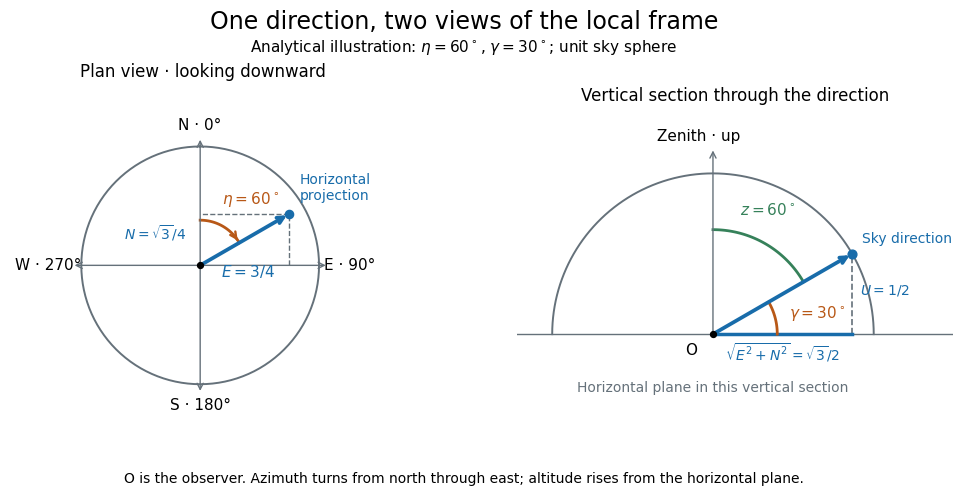

Recreate this plot in Python. (Note: this script raises an exception after producing the figure.)
"""Original analytical diagram of a synthetic local sky direction.

Run from _media; tested with Python 3.14, NumPy 2.3.5, Matplotlib 3.10.7.
The plan view shows the horizontal projection, not a second sky position.
"""

from pathlib import Path

import matplotlib.pyplot as plt
import numpy as np


BLUE = "#186caa"
ORANGE = "#b85817"
GRAY = "#65717a"
eta, gamma = np.deg2rad([60.0, 30.0])
east = np.cos(gamma) * np.sin(eta)
north = np.cos(gamma) * np.cos(eta)
up = np.sin(gamma)
horizontal = np.hypot(east, north)
assert np.isclose(east**2 + north**2 + up**2, 1)

plt.rcParams.update({"font.size": 11, "font.family": "DejaVu Sans"})
fig, (plan, side) = plt.subplots(1, 2, figsize=(10.4, 5.2), facecolor="white")
fig.subplots_adjust(left=0.04, right=0.97, bottom=0.17, top=0.81, wspace=0.22)
fig.suptitle("One direction, two views of the local frame", fontsize=17, y=0.97)
fig.text(0.5, 0.89, r"Analytical illustration: $\eta=60^\circ$, $\gamma=30^\circ$; unit sky sphere", ha="center")

for ax in (plan, side):
    ax.set_aspect("equal")
    ax.axis("off")

az = np.linspace(0, 2 * np.pi, 361)
plan.plot(np.sin(az), np.cos(az), color=GRAY, lw=1.4)
for end in [(1.08, 0), (-1.08, 0), (0, 1.08), (0, -1.08)]:
    plan.annotate("", xy=end, xytext=(0, 0), arrowprops={"arrowstyle": "->", "color": GRAY})
for x, y, text in [(0, 1.18, "N · 0°"), (1.26, 0, "E · 90°"),
                   (0, -1.18, "S · 180°"), (-1.28, 0, "W · 270°")]:
    plan.text(x, y, text, ha="center", va="center")
plan.annotate("", xy=(east, north), xytext=(0, 0),
              arrowprops={"arrowstyle": "->", "lw": 2.7, "color": BLUE})
plan.plot([east, east, 0], [0, north, north], "--", color=GRAY, lw=1)
plan.scatter([east], [north], color=BLUE, s=35, zorder=4)
plan.text(east + 0.09, north + 0.12, "Horizontal\nprojection", color=BLUE, ha="left", fontsize=10)
arc = np.linspace(0, eta, 80)
plan.plot(0.38 * np.sin(arc), 0.38 * np.cos(arc), color=ORANGE, lw=2)
plan.annotate("", xy=(0.38 * np.sin(eta), 0.38 * np.cos(eta)),
              xytext=(0.38 * np.sin(eta - 0.15), 0.38 * np.cos(eta - 0.15)),
              arrowprops={"arrowstyle": "->", "color": ORANGE, "lw": 1.7})
plan.text(0.18, 0.52, r"$\eta=60^\circ$", color=ORANGE)
plan.text(0.40, -0.10, r"$E=3/4$", ha="center", color=BLUE)
plan.text(-0.12, 0.22, r"$N=\sqrt{3}/4$", ha="right", color=BLUE, fontsize=10)
plan.scatter([0], [0], color="black", s=18, zorder=5)
plan.set_xlim(-1.6, 1.65)
plan.set_ylim(-1.35, 1.45)
plan.set_title("Plan view · looking downward", fontsize=12, pad=12)

elev = np.linspace(0, np.pi, 181)
side.plot(np.cos(elev), np.sin(elev), color=GRAY, lw=1.4)
side.axhline(0, color=GRAY, lw=1)
side.annotate("", xy=(0, 1.16), xytext=(0, 0),
              arrowprops={"arrowstyle": "->", "color": GRAY})
side.annotate("", xy=(horizontal, up), xytext=(0, 0),
              arrowprops={"arrowstyle": "->", "lw": 2.7, "color": BLUE})
side.plot([horizontal, horizontal], [0, up], "--", color=GRAY, lw=1.2)
side.plot([0, horizontal], [0, 0], color=BLUE, lw=2.5)
side.scatter([horizontal], [up], color=BLUE, s=40, zorder=4)
side.text(horizontal + 0.06, up + 0.07, "Sky direction", color=BLUE, fontsize=10)
side.text(horizontal + 0.05, up / 2, r"$U=1/2$", color=BLUE, fontsize=10)
alt_arc = np.linspace(0, gamma, 80)
side.plot(0.40 * np.cos(alt_arc), 0.40 * np.sin(alt_arc), color=ORANGE, lw=2)
side.text(0.47, 0.10, r"$\gamma=30^\circ$", color=ORANGE)
zen_arc = np.linspace(gamma, np.pi / 2, 80)
side.plot(0.65 * np.cos(zen_arc), 0.65 * np.sin(zen_arc), color="#36815a", lw=2)
side.text(0.17, 0.74, r"$z=60^\circ$", color="#36815a")
side.text(-0.09, 1.20, "Zenith · up", ha="center")
side.text(horizontal / 2, -0.16, r"$\sqrt{E^2+N^2}=\sqrt{3}/2$", ha="center", color=BLUE, fontsize=10)
side.text(0, -0.36, "Horizontal plane in this vertical section", ha="center", color=GRAY, fontsize=10)
side.scatter([0], [0], color="black", s=18, zorder=5)
side.text(-0.10, -0.13, "O", ha="right")
side.set_xlim(-1.22, 1.49)
side.set_ylim(-0.42, 1.35)
side.set_title("Vertical section through the direction", fontsize=12, pad=12)

fig.text(0.5, 0.06, "O is the observer. Azimuth turns from north through east; altitude rises from the horizontal plane.", ha="center", fontsize=10)
fig.savefig(Path(__file__).with_suffix(".png").name, dpi=140, facecolor="white", transparent=False)
plt.close(fig)
